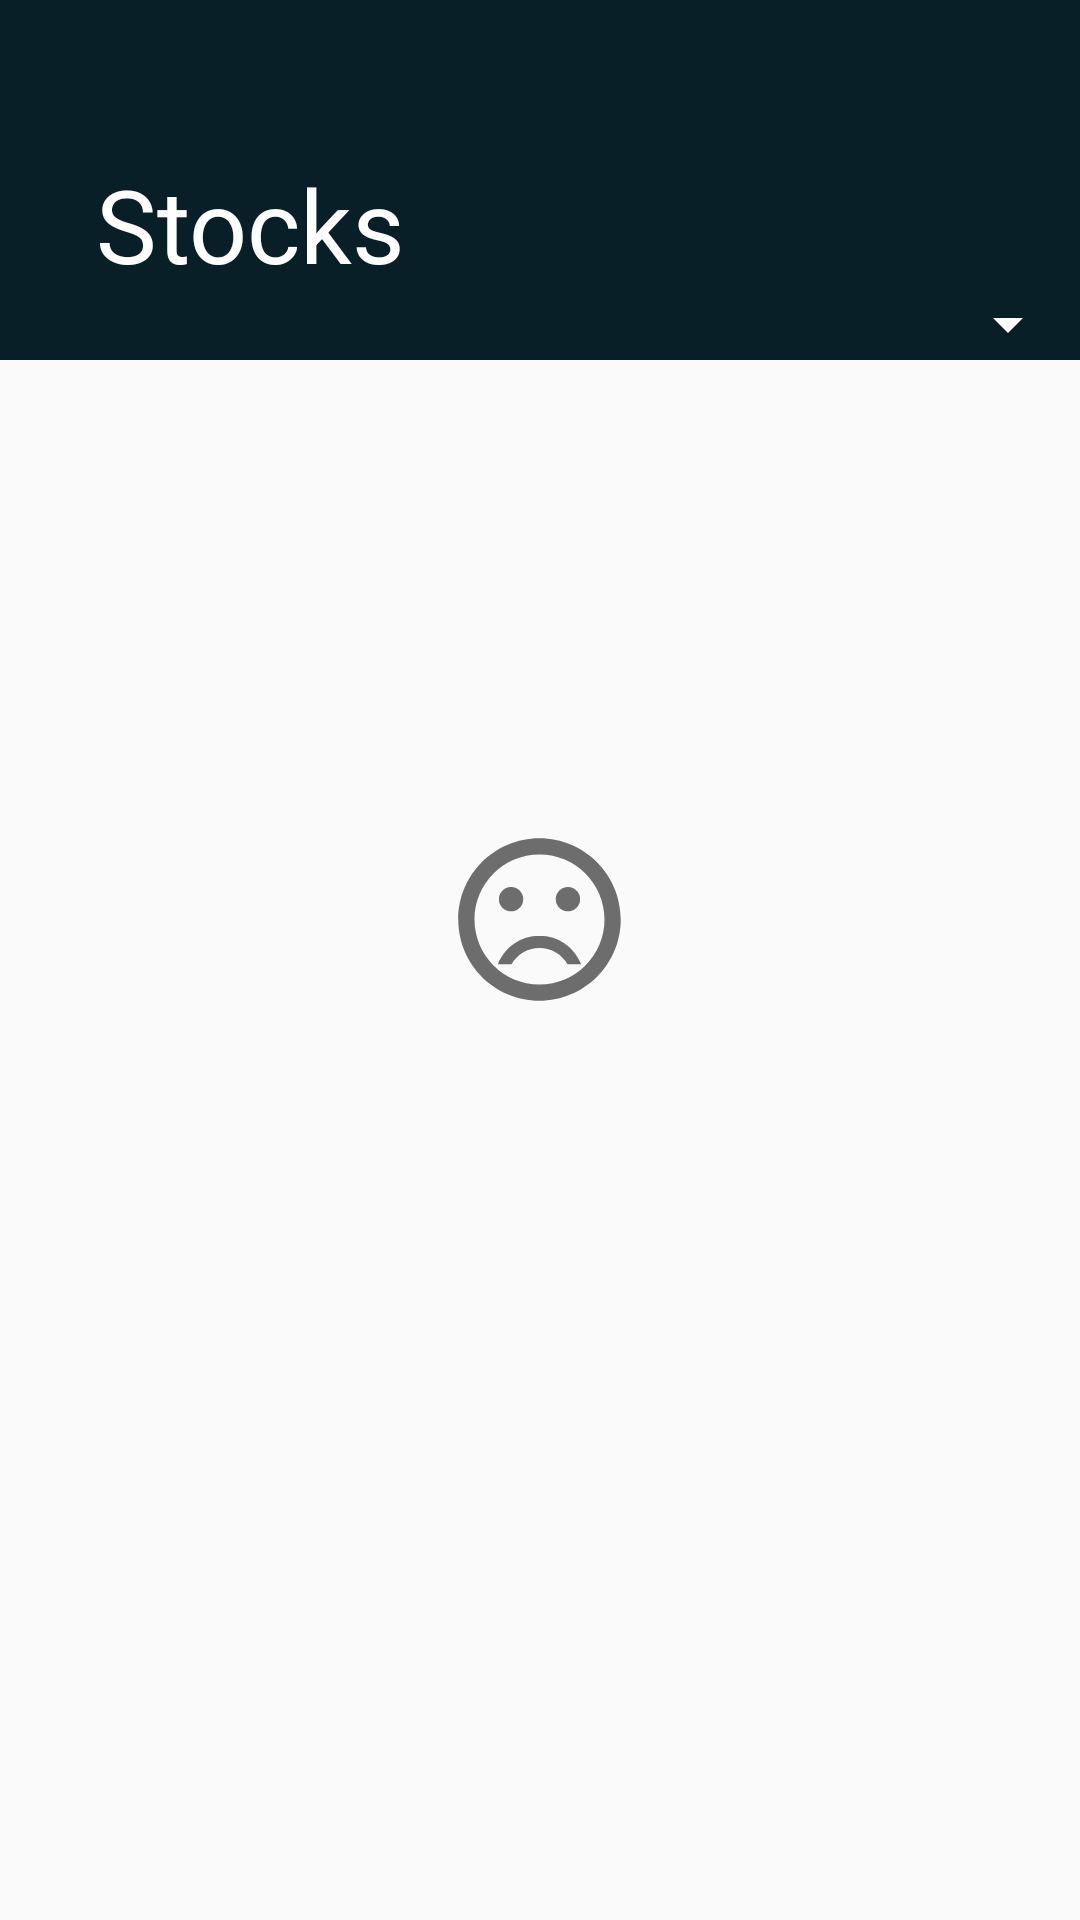

Write the Android layout XML for this screen, with the resource values it uses.
<!-- AndroidManifest.xml: application theme AppTheme -->
<!-- res/layout/activity_stocks_list_table.xml -->
<?xml version="1.0" encoding="utf-8"?>
<androidx.coordinatorlayout.widget.CoordinatorLayout xmlns:android="http://schemas.android.com/apk/res/android"
    xmlns:app="http://schemas.android.com/apk/res-auto"
    xmlns:tools="http://schemas.android.com/tools"
    android:id="@+id/coordinatorLayout"
    android:layout_width="match_parent"
    android:layout_height="match_parent"
    tools:context=".StocksListTableActivity">

    <com.google.android.material.appbar.AppBarLayout
        android:layout_width="match_parent"
        android:layout_height="wrap_content"
        android:fitsSystemWindows="true"
        android:theme="@style/ThemeOverlay.AppCompat.Dark.ActionBar">

        <com.google.android.material.appbar.CollapsingToolbarLayout
            android:id="@+id/collapsingToolbar"
            android:layout_width="match_parent"
            android:layout_height="wrap_content"
            android:fitsSystemWindows="true"
            app:contentScrim="?attr/colorPrimary"
            app:layout_scrollFlags="scroll|snap|exitUntilCollapsed">

            <ImageView
                android:layout_width="match_parent"
                android:layout_height="120dp"/>

            <androidx.appcompat.widget.Toolbar
                android:id="@+id/toolbar"
                android:layout_width="match_parent"
                android:layout_height="?attr/actionBarSize"
                app:titleTextColor="@color/colorWhite"
                app:popupTheme="@style/ThemeOverlay.AppCompat.Dark"
                app:title="Stocks"
                app:titleTextAppearance="@color/colorWhite"/>

            <androidx.constraintlayout.widget.ConstraintLayout
                android:layout_width="match_parent"
                android:layout_height="match_parent">

                <Spinner
                    android:layout_width="wrap_content"
                    android:layout_height="wrap_content"
                    android:id="@+id/store_spinner"
                    app:layout_constraintEnd_toEndOf="parent"
                    app:layout_constraintBottom_toBottomOf="parent"
                    android:popupBackground="@color/colorWhite"/>

            </androidx.constraintlayout.widget.ConstraintLayout>

        </com.google.android.material.appbar.CollapsingToolbarLayout>

    </com.google.android.material.appbar.AppBarLayout>

    
    
    
    
    
    
    

    <androidx.recyclerview.widget.RecyclerView
        android:id="@+id/recyclerView"
        android:layout_width="match_parent"
        android:layout_height="match_parent"
        app:layout_behavior="@string/appbar_scrolling_view_behavior">

    </androidx.recyclerview.widget.RecyclerView>

    <LinearLayout
        android:layout_width="wrap_content"
        android:layout_height="wrap_content"
        android:layout_gravity="center"
        android:orientation="vertical">

        <ImageView
            android:id="@+id/imageView"
            android:layout_width="wrap_content"
            android:layout_height="wrap_content"
            android:textStyle="italic"
            android:layout_gravity="center_horizontal"
            android:src="@drawable/ic_sentiment"/>

        <TextView
            android:id="@+id/textView"
            android:layout_width="wrap_content"
            android:layout_height="wrap_content"
            android:text=""
            android:layout_gravity="center_horizontal"
            android:textSize="20sp"
            android:textColor="#6D6D6D"
            android:textStyle="italic"/>

    </LinearLayout>

</androidx.coordinatorlayout.widget.CoordinatorLayout>
<!-- resources referenced by this layout -->
<resources>
  <color name="colorWhite">#ffffff</color>
  <!-- drawable ic_sentiment (drawable) -->
  <vector android:height="65dp" android:tint="#6D6D6D"
      android:viewportHeight="24.0" android:viewportWidth="24.0"
      android:width="65dp" xmlns:android="http://schemas.android.com/apk/res/android">
      <path android:fillColor="#FF000000" android:pathData="M15.5,9.5m-1.5,0a1.5,1.5 0,1 1,3 0a1.5,1.5 0,1 1,-3 0"/>
      <path android:fillColor="#FF000000" android:pathData="M8.5,9.5m-1.5,0a1.5,1.5 0,1 1,3 0a1.5,1.5 0,1 1,-3 0"/>
      <path android:fillColor="#FF000000" android:pathData="M11.99,2C6.47,2 2,6.48 2,12s4.47,10 9.99,10C17.52,22 22,17.52 22,12S17.52,2 11.99,2zM12,20c-4.42,0 -8,-3.58 -8,-8s3.58,-8 8,-8 8,3.58 8,8 -3.58,8 -8,8zM12,14c-2.33,0 -4.32,1.45 -5.12,3.5h1.67c0.69,-1.19 1.97,-2 3.45,-2s2.75,0.81 3.45,2h1.67c-0.8,-2.05 -2.79,-3.5 -5.12,-3.5z"/>
  </vector>
  <style name="AppTheme" parent="Theme.AppCompat.Light.NoActionBar">
          
          <item name="colorPrimary">@color/colorPrimary</item>
          
          <item name="colorPrimaryDark">@color/status_bar_color</item>
          <item name="colorAccent">@color/colorAccent</item>
          <item name="android:textColorHint">@color/colorWhite</item>
          <item name="android:textColor">@color/colorBlack</item>
          <item name="colorControlNormal">@color/colorWhite</item>
      </style>
  <color name="colorPrimary">#091F27</color>
  <color name="status_bar_color">#091F27</color>
  <color name="colorAccent">#FF4081</color>
  <color name="colorBlack">#000000</color>
</resources>
